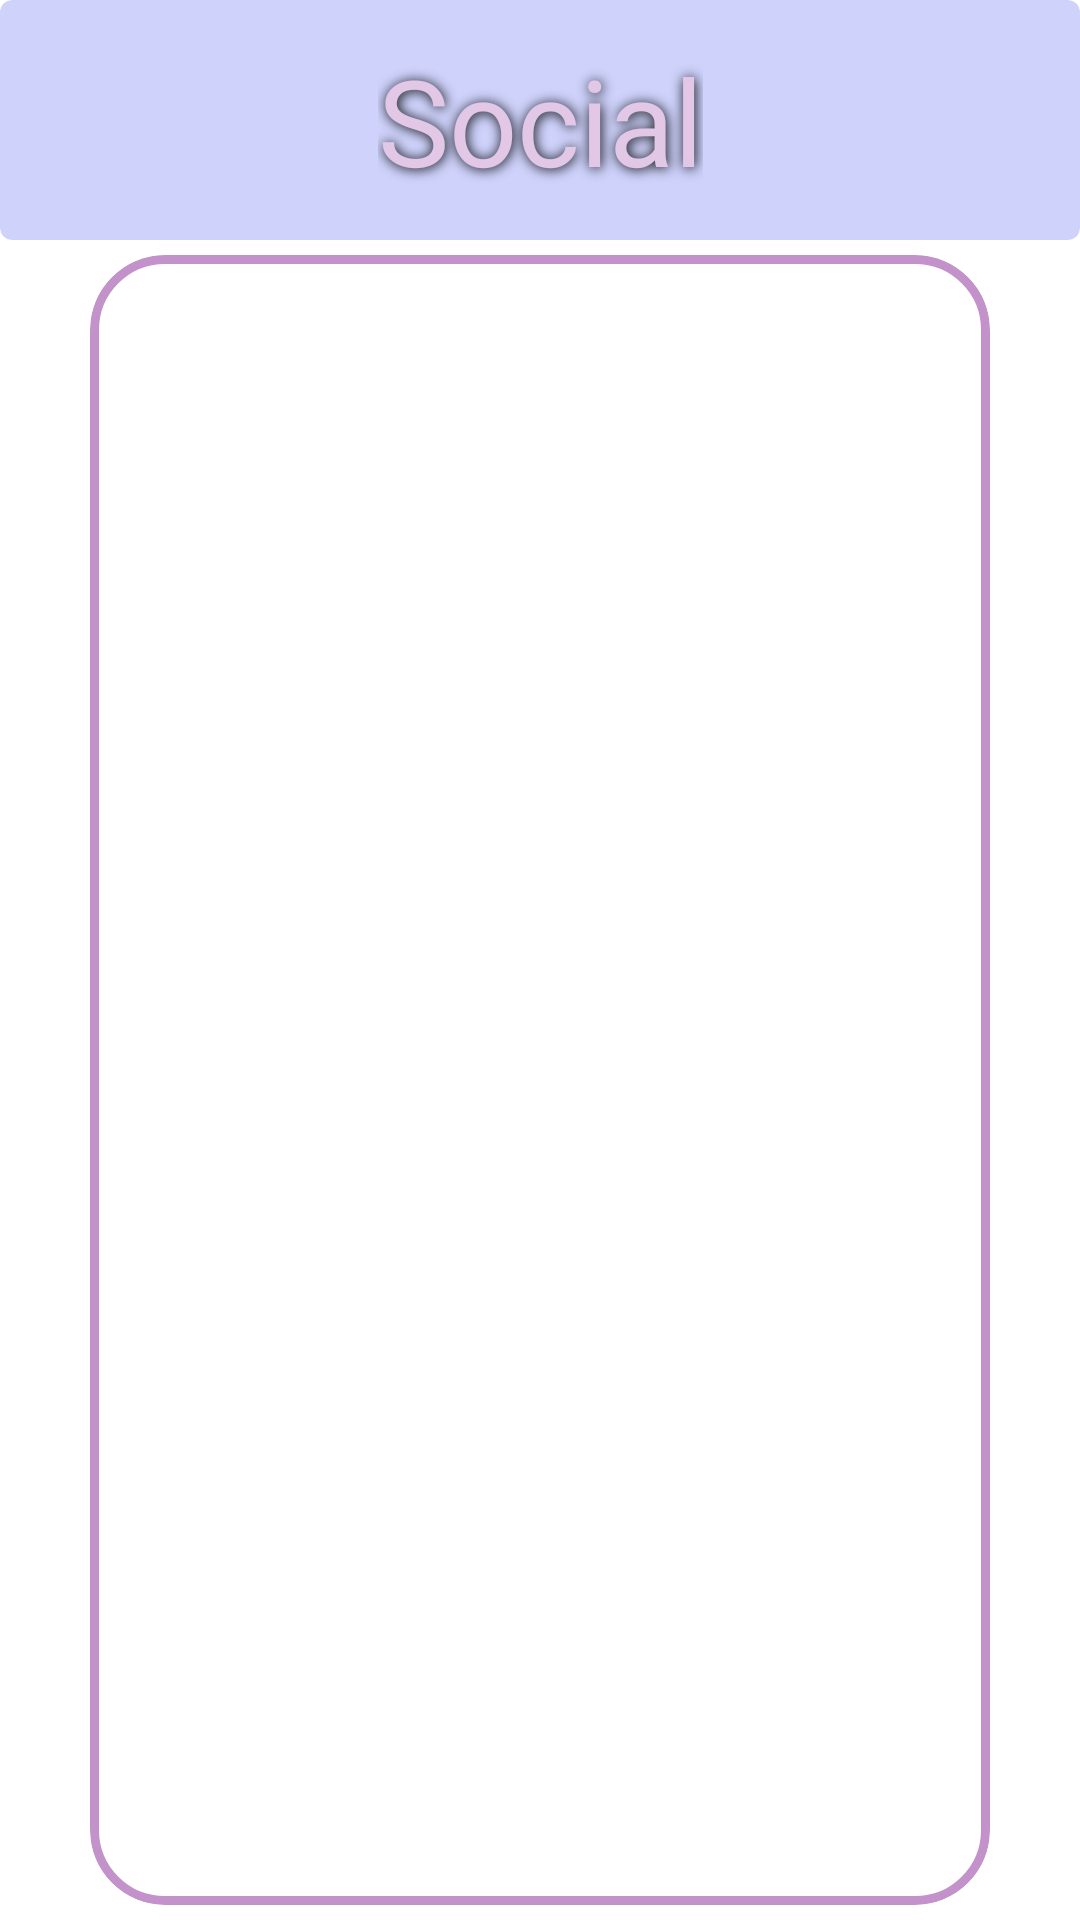

This screen was rendered from an Android layout file. Write that file and the resources it references.
<!-- AndroidManifest.xml: application theme Theme.Cranny -->
<!-- res/layout/activity_friend_request.xml -->
<?xml version="1.0" encoding="utf-8"?>
<androidx.constraintlayout.widget.ConstraintLayout xmlns:android="http://schemas.android.com/apk/res/android"
    xmlns:app="http://schemas.android.com/apk/res-auto"
    xmlns:tools="http://schemas.android.com/tools"
    android:layout_width="match_parent"
    android:layout_height="match_parent"
    tools:context=".FriendRequestActivity">


    
    <com.google.android.material.card.MaterialCardView
        android:id="@+id/cvHeader"
        android:layout_width="match_parent"
        android:layout_height="80dp"
        app:cardBackgroundColor="@color/cranny_purple_blue"
        app:cardElevation="0dp"
        app:layout_constraintEnd_toEndOf="parent"
        app:layout_constraintStart_toStartOf="parent"
        app:layout_constraintTop_toTopOf="parent">

        <androidx.constraintlayout.widget.ConstraintLayout
            android:layout_width="match_parent"
            android:layout_height="match_parent"
            android:padding="0dp">

            <TextView
                android:id="@+id/tvTitle"
                android:layout_width="wrap_content"
                android:layout_height="wrap_content"
                android:fontFamily="@font/raleway_custom"
                android:shadowColor="#000000"
                android:shadowDx="0.5"
                android:shadowDy="0.5"
                android:shadowRadius="10"
                android:text="Social"
                android:textColor="@color/cranny_purple_light"
                android:textSize="40sp"
                app:layout_constraintBottom_toBottomOf="parent"
                app:layout_constraintEnd_toEndOf="parent"
                app:layout_constraintStart_toStartOf="parent"
                app:layout_constraintTop_toTopOf="parent" />

            <ImageView
                android:id="@+id/ivFriendButton"
                android:layout_width="52dp"
                android:layout_height="43dp"
                android:adjustViewBounds="true"
                android:scaleType="fitCenter"
                app:layout_constraintBottom_toBottomOf="parent"
                app:layout_constraintEnd_toEndOf="parent"
                app:layout_constraintStart_toEndOf="@+id/tvTitle"
                app:layout_constraintTop_toTopOf="parent"
                app:srcCompat="@drawable/friend" />

            <ImageView
                android:id="@+id/ivBackToMain"
                android:layout_width="52dp"
                android:layout_height="43dp"
                app:layout_constraintBottom_toBottomOf="parent"
                app:layout_constraintEnd_toStartOf="@+id/tvTitle"
                app:layout_constraintStart_toStartOf="parent"
                app:layout_constraintTop_toTopOf="parent"
                app:srcCompat="@drawable/baseline_arrow_back_24" />
        </androidx.constraintlayout.widget.ConstraintLayout>
    </com.google.android.material.card.MaterialCardView>



    
    <androidx.constraintlayout.widget.ConstraintLayout
        android:id="@+id/clRView"
        android:layout_width="match_parent"
        android:layout_height="550dp"
        app:layout_constraintBottom_toBottomOf="parent"
        app:layout_constraintEnd_toEndOf="parent"
        app:layout_constraintStart_toStartOf="parent"
        app:layout_constraintTop_toBottomOf="@+id/cvHeader">

        <com.google.android.material.card.MaterialCardView
            android:id="@+id/mcvRVBorder"
            android:layout_width="match_parent"
            android:layout_height="match_parent"
            android:layout_marginStart="30dp"
            android:layout_marginEnd="30dp"
            app:cardCornerRadius="25dp"
            app:cardElevation="0dp"
            app:layout_constraintBottom_toBottomOf="parent"
            app:layout_constraintEnd_toEndOf="parent"
            app:layout_constraintStart_toStartOf="parent"
            app:layout_constraintTop_toTopOf="parent"
            app:strokeColor="@color/cranny_purple_dark"
            app:strokeWidth="3dp">

            <androidx.constraintlayout.widget.ConstraintLayout
                android:layout_width="match_parent"
                android:layout_height="match_parent">

                <androidx.recyclerview.widget.RecyclerView
                    android:id="@+id/rvFriendRequest"
                    android:layout_width="match_parent"
                    android:layout_height="match_parent"
                    app:layout_constraintBottom_toBottomOf="parent"
                    app:layout_constraintEnd_toEndOf="parent"
                    app:layout_constraintStart_toStartOf="parent"
                    app:layout_constraintTop_toTopOf="parent" />

                <TextView
                    android:id="@+id/tvNoRequestFound"
                    android:layout_width="wrap_content"
                    android:layout_height="wrap_content"
                    android:text="No Friend Request Found"
                    android:visibility="invisible"
                    app:layout_constraintBottom_toBottomOf="parent"
                    app:layout_constraintEnd_toEndOf="parent"
                    app:layout_constraintStart_toStartOf="parent"
                    app:layout_constraintTop_toTopOf="parent" />

            </androidx.constraintlayout.widget.ConstraintLayout>

        </com.google.android.material.card.MaterialCardView>
    </androidx.constraintlayout.widget.ConstraintLayout>





</androidx.constraintlayout.widget.ConstraintLayout>
<!-- resources referenced by this layout -->
<resources>
  <color name="cranny_purple_blue">#CFD3FC</color>
  <color name="cranny_purple_dark">#c392ca</color>
  <color name="cranny_purple_light">#E2C8E6</color>
  <style name="Theme.Cranny" parent="Theme.MaterialComponents.DayNight.NoActionBar">
          
          <item name="colorPrimary">@color/cranny_mid_green</item>
          <item name="colorPrimaryVariant">@color/cranny_mid_green</item>
          <item name="colorOnPrimary">@color/cranny_gold</item>
          
          <item name="colorSecondary">@color/cranny_purple</item>
          <item name="colorSecondaryVariant">@color/cranny_purple</item>
          <item name="colorOnSecondary">@color/cranny_gold</item>
          
          <item name="android:statusBarColor">@color/cranny_mid_green</item>
          
      </style>
  <color name="cranny_mid_green">#5a6e5a</color>
  <color name="cranny_gold">#a4900c</color>
  <color name="cranny_purple">#5E4173</color>
</resources>
